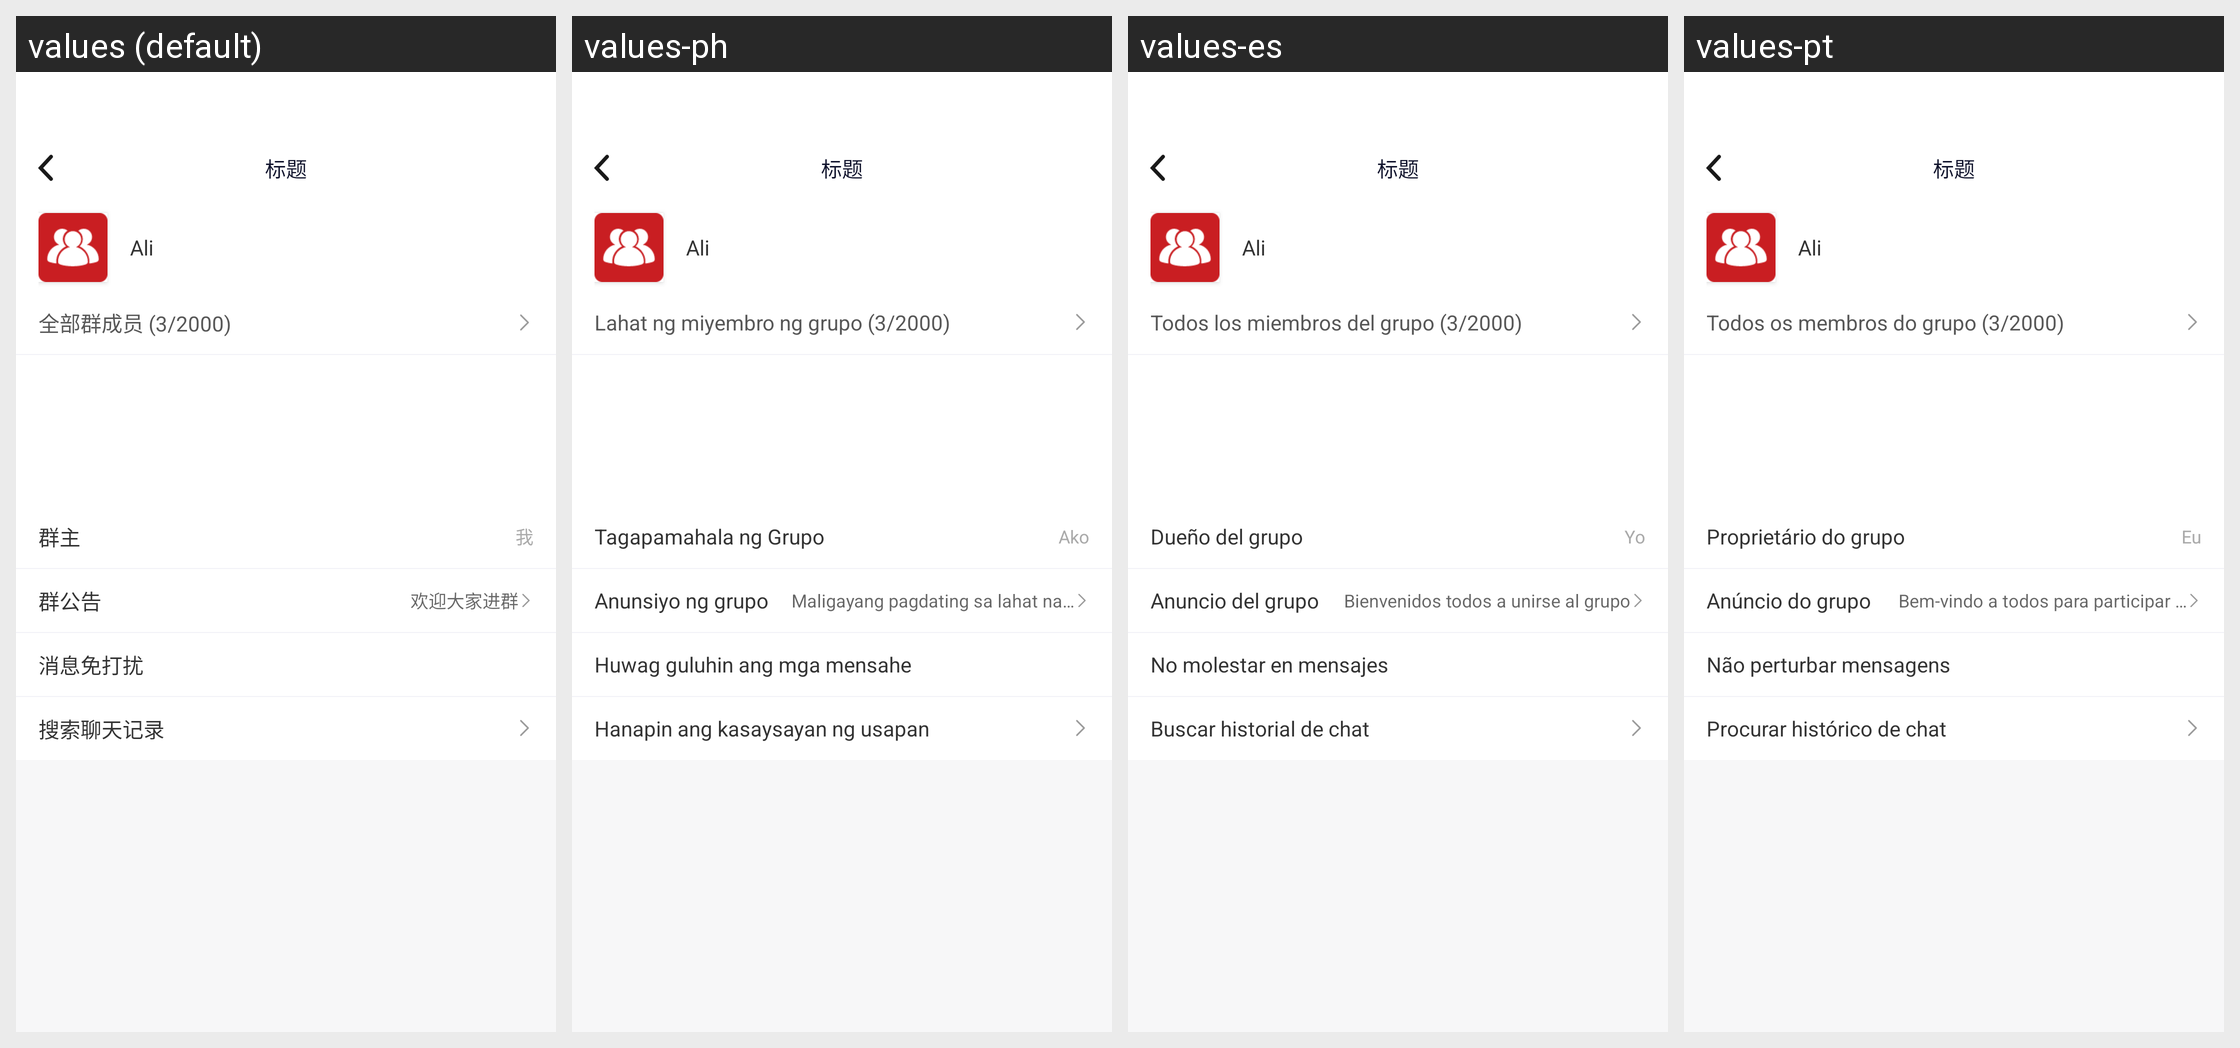

Translations of the strings shown on this Android screen, per locale in the grid:
Android screen res/layout/activity_group_chatset.xml rendered under 4 locales, left to right: values (default), values-ph, values-es, values-pt. Device: Nexus 5 (rendered at 1080×1920; each locale shown at half size, 540×960, under a caption strip naming it); theme AppTheme.
Other locales in the repository, not shown: values-en, values-hi, values-hk, values-id, values-in, values-my, values-th, values-vi.
Strings drawn on this screen, with the default value and each locale's value (text and hints the layout hard-codes, and strings that could not be matched under every locale, appear in the picture but are not listed):

quanbuchengyuan
  values: 全部群成员 (3/2000)
  values-ph: Lahat ng miyembro ng grupo (3/2000)
  values-es: Todos los miembros del grupo (3/2000)
  values-pt: Todos os membros do grupo (3/2000)

wo
  values: 我
  values-ph: Ako
  values-es: Yo
  values-pt: Eu

qungonggao
  values: 群公告
  values-ph: Anunsiyo ng grupo
  values-es: Anuncio del grupo
  values-pt: Anúncio do grupo

huanyingdajiajinqun
  values: 欢迎大家进群
  values-ph: Maligayang pagdating sa lahat na sumali sa grupo
  values-es: Bienvenidos todos a unirse al grupo
  values-pt: Bem-vindo a todos para participar do grupo

xiaoximiandarao
  values: 消息免打扰
  values-ph: Huwag guluhin ang mga mensahe
  values-es: No molestar en mensajes
  values-pt: Não perturbar mensagens

sousuoliaotianjilu
  values: 搜索聊天记录
  values-ph: Hanapin ang kasaysayan ng usapan
  values-es: Buscar historial de chat
  values-pt: Procurar histórico de chat
